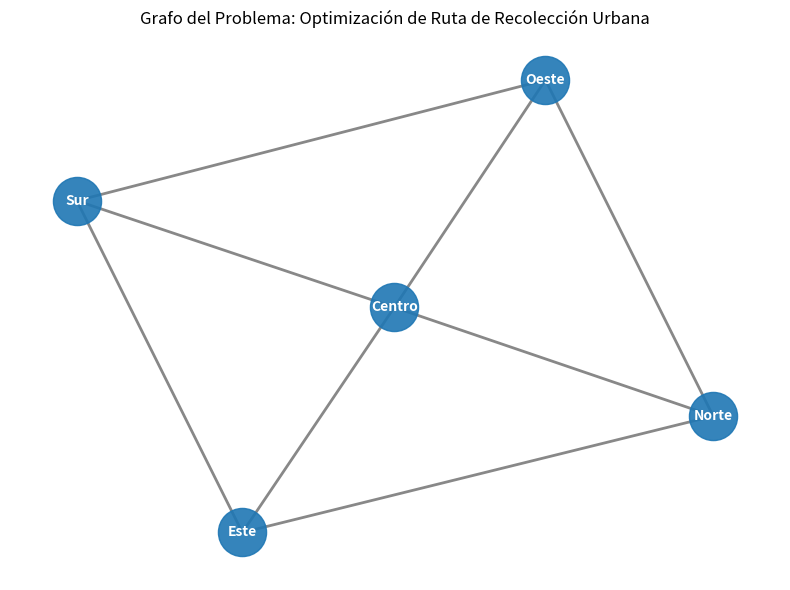

Generate this figure with matplotlib:
import matplotlib.pyplot as plt
import networkx as nx
import numpy as np



etiquetas_nodos = {
    0: "Centro",
    1: "Norte",
    2: "Este",
    3: "Sur",
    4: "Oeste",
}

matriz_adyacencia = np.array(
    [
        [0, 1, 1, 1, 1],  # Centro conectado con todos
        [1, 0, 1, 0, 1],  # Norte conectado con Centro, Este, Oeste
        [1, 1, 0, 1, 0],  # Este conectado con Centro, Norte, Sur
        [1, 0, 1, 0, 1],  # Sur conectado con Centro, Este, Oeste
        [1, 1, 0, 1, 0],  # Oeste conectado con Centro, Norte, Sur
    ]
)

print("--- MATRIZ DE ADYACENCIA ---")
print(matriz_adyacencia)
print("-" * 30)


G = nx.from_numpy_array(matriz_adyacencia)
G = nx.relabel_nodes(G, etiquetas_nodos)



def validar_euler(graph):
    if not nx.is_connected(graph):
        return False, "El grafo no es conexo."

    grados_impares = [node for node, deg in graph.degree() if deg % 2 != 0]
    num_impares = len(grados_impares)

    if num_impares == 0:
        return (
            True,
            "Existe un CIRCUITO de Euler (recorrido cerrado pasando por todas las calles).",
        )
    elif num_impares == 2:
        return (
            True,
            f"Existe un CAMINO de Euler abierto. Empieza/termina en: {grados_impares}.",
        )
    else:
        return (
            False,
            f"No tiene camino de Euler (tiene {num_impares} nodos de grado impar).",
        )


def validar_hamilton(graph):
    n = len(graph.nodes())
    nodos = list(graph.nodes())

    def backtrack(v, visited, path):
        if len(path) == n:
            return True, path
        for neighbor in graph.neighbors(v):
            if neighbor not in visited:
                visited.add(neighbor)
                path.append(neighbor)
                res, final_path = backtrack(neighbor, visited, path)
                if res:
                    return True, final_path
                visited.remove(neighbor)
                path.pop()
        return False, []

    for start_node in nodos:
        cumple, camino = backtrack(
            start_node, {start_node}, [start_node]
        )
        if cumple:
            return (
                True,
                f"Existe Camino de Hamilton. Ruta sugerida: {' -> '.join(camino)}",
            )

    return False, "No existe camino de Hamilton."



cumple_euler, msg_euler = validar_euler(G)
cumple_hamilton, msg_hamilton = validar_hamilton(G)

print(f"Camino de Euler: {msg_euler}")
print(f"Camino de Hamilton: {msg_hamilton}")
print("-" * 30)


plt.figure(figsize=(8, 6))
pos = nx.spring_layout(G, seed=42)  


nx.draw_networkx_nodes(
    G, pos, node_color="#1f77b4", node_size=1200, alpha=0.9
)
nx.draw_networkx_edges(G, pos, width=2, edge_color="#888888")
nx.draw_networkx_labels(
    G,
    pos,
    font_color="white",
    font_weight="bold",
    font_size=10,
)

plt.title(
    "Grafo del Problema: Optimización de Ruta de Recolección Urbana",
    fontsize=12,
)
plt.axis("off")
plt.tight_layout()
plt.show()
